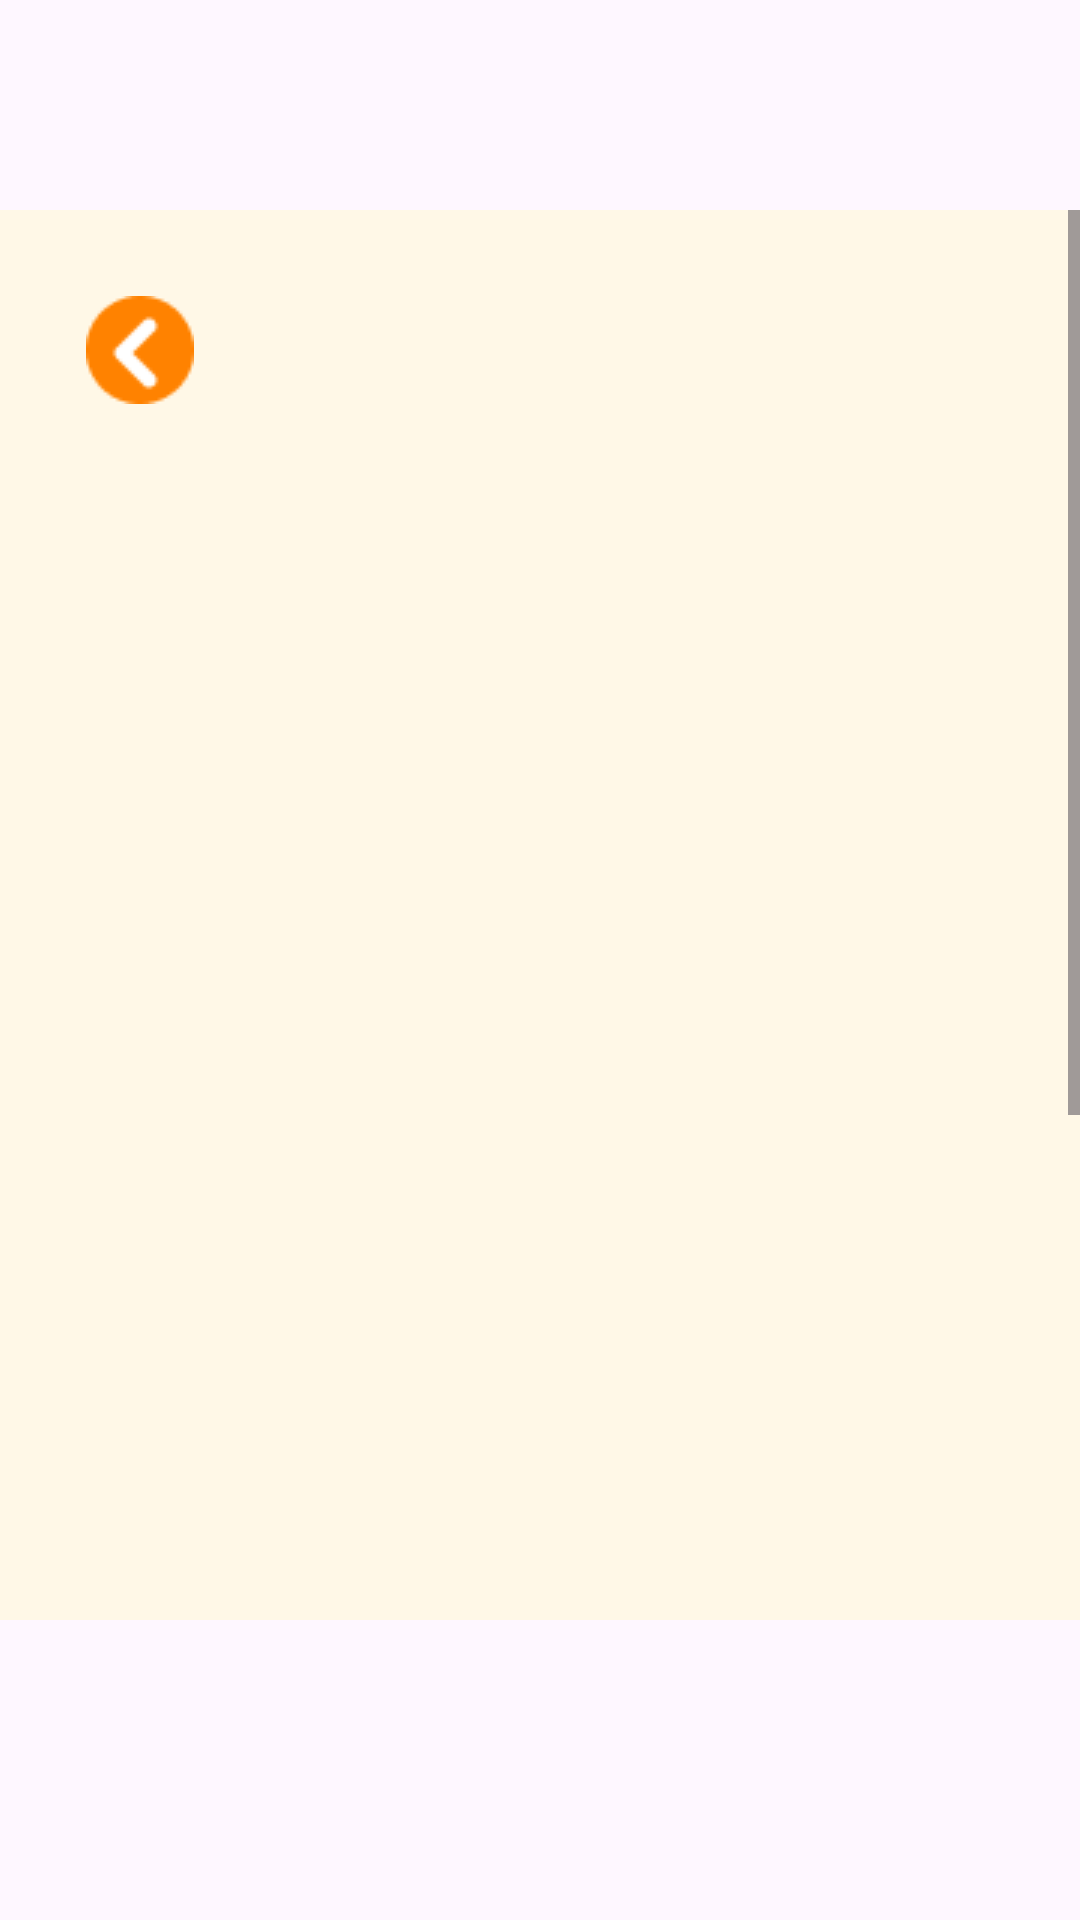

Reconstruct the res/layout file that produces this screen, plus the resources it refers to.
<!-- AndroidManifest.xml: application theme Theme.AnimeDXD10 -->
<!-- res/layout/fragment_detail_page.xml -->
<?xml version="1.0" encoding="utf-8"?>
<FrameLayout xmlns:android="http://schemas.android.com/apk/res/android"
    xmlns:tools="http://schemas.android.com/tools"
    android:layout_width="match_parent"
    android:layout_height="match_parent"
    tools:context=".DetailPageFragment">

    <ScrollView
        android:layout_width="match_parent"
        android:layout_height="match_parent"
        android:fillViewport="true"
        android:background="#FFF8E7"
        android:layout_marginTop="70dp"
        android:layout_marginBottom="100dp">

        <LinearLayout
            android:layout_width="match_parent"
            android:layout_height="match_parent"
            android:orientation="vertical"
            android:layout_margin="16dp"
            android:layout_marginTop="80dp">

            
            <FrameLayout
                android:layout_width="match_parent"
                android:layout_height="480dp">

                
                <ImageView
                    android:id="@+id/imgCover"
                    android:layout_width="match_parent"
                    android:layout_height="match_parent"
                    android:scaleType="centerCrop"
                    />

                
                <ImageButton
                    android:id="@+id/btnBack"
                    android:layout_width="45dp"
                    android:layout_height="45dp"
                    android:layout_margin="8dp"
                    android:background="@android:color/transparent"
                    android:src="@drawable/back_button"
                    android:contentDescription="Back"
                    />
            </FrameLayout>


            <TextView
                android:id="@+id/tvTitle"
                android:layout_width="wrap_content"
                android:layout_height="wrap_content"
                android:text="Anime Title"
                android:textStyle="bold"
                android:textSize="27sp"
                android:paddingTop="8dp" />


            <com.google.android.flexbox.FlexboxLayout
                android:id="@+id/layoutGenres"
                android:layout_width="match_parent"
                android:layout_height="wrap_content"
                xmlns:app="http://schemas.android.com/apk/res-auto"
                android:layout_marginTop="4dp"
                app:flexWrap="wrap"
                app:justifyContent="flex_start"
                app:alignItems="flex_start">

                
                <TextView
                    android:layout_width="wrap_content"
                    android:layout_height="wrap_content"
                    android:text="General List Top 1"
                    android:textSize="12sp"
                    android:textColor="@android:color/white"
                    android:background="@drawable/bg_genre_orange"
                    android:paddingHorizontal="8dp"
                    android:paddingVertical="4dp"
                    android:layout_margin="4dp"
                    android:fontFamily="sans-serif-medium"/>

                
                <TextView
                    android:layout_width="wrap_content"
                    android:layout_height="wrap_content"
                    android:text="Comic Adaptation"
                    android:textSize="12sp"
                    android:textColor="@android:color/white"
                    android:background="@drawable/bg_genre_blue"
                    android:paddingHorizontal="8dp"
                    android:paddingVertical="4dp"
                    android:layout_margin="4dp"
                    android:fontFamily="sans-serif-medium"/>
            </com.google.android.flexbox.FlexboxLayout>


            <TextView
                android:id="@+id/tvSynopsis"
                android:layout_width="match_parent"
                android:layout_height="wrap_content"
                android:text="Anime synopsis here..."
                android:textSize="14sp"
                android:paddingTop="8dp" />

            <FrameLayout
                android:layout_width="match_parent"
                android:layout_height="wrap_content"
                android:layout_marginTop="70dp">

                <Button
                    android:id="@+id/btnReview"
                    android:layout_width="wrap_content"
                    android:layout_height="wrap_content"
                    android:layout_gravity="end"
                    android:backgroundTint="#FF8200"
                    android:text="Review"
                    android:layout_marginEnd="8dp"
                    android:layout_marginTop="8dp"
                    android:layout_marginBottom="16dp"/>
            </FrameLayout>
        </LinearLayout>
    </ScrollView>
</FrameLayout>
<!-- resources referenced by this layout -->
<resources>
  <!-- drawable back_button: png bitmap (drawable, 721 bytes) -->
  <!-- drawable bg_genre_blue (drawable) -->
  <shape xmlns:android="http://schemas.android.com/apk/res/android"
      android:shape="rectangle">
      <solid android:color="#1976D2"/> 
      <corners android:radius="12dp"/>
  </shape>
  <!-- drawable bg_genre_orange (drawable) -->
  <shape xmlns:android="http://schemas.android.com/apk/res/android"
      android:shape="rectangle">
      <solid android:color="#FF7F32"/> 
      <corners android:radius="12dp"/>
  </shape>
  <style name="Theme.AnimeDXD10" parent="Base.Theme.AnimeDXD10" />
  <style name="Base.Theme.AnimeDXD10" parent="Theme.Material3.DayNight.NoActionBar">
          
          
          <item name="colorPrimary">@color/aerospace_orange</item>
          <item name="colorPrimaryDark">@color/smoky_black</item>
          <item name="colorAccent">@color/cornsilk</item>
      </style>
  <color name="aerospace_orange">#FFFF5100</color>
  <color name="smoky_black">#FF0A0903</color>
  <color name="cornsilk">#FFFFF4D5</color>
</resources>
